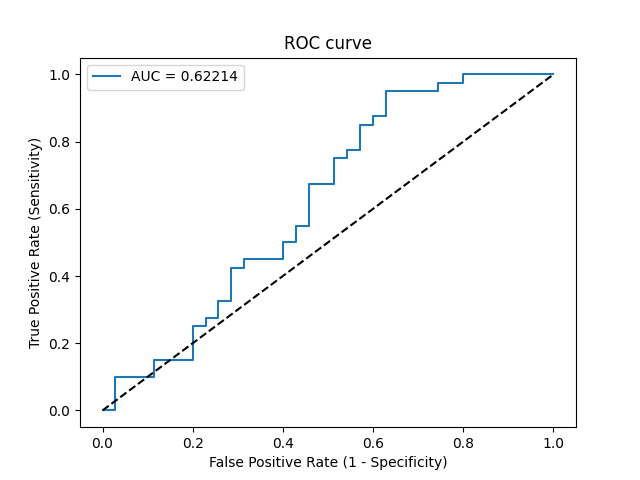

Values plotted in this chart, from the file beside it:
Threshold, Sensitivity, Specificity, NPV, PPV
inf, 0.0, 1.0, 0.4667, 0
0.7356, 0.0, 0.9714, 0.4595, 0.0
0.5681, 0.1, 0.9714, 0.4857, 0.8
0.5611, 0.1, 0.8857, 0.4627, 0.5
0.5484, 0.15, 0.8857, 0.4769, 0.6
0.5388, 0.15, 0.8, 0.4516, 0.4615
0.5267, 0.25, 0.8, 0.4828, 0.5882
0.5214, 0.25, 0.7714, 0.4737, 0.5556
0.5178, 0.275, 0.7714, 0.4821, 0.5789
0.5141, 0.275, 0.7429, 0.4727, 0.55
0.5109, 0.325, 0.7429, 0.4906, 0.5909
0.5095, 0.325, 0.7143, 0.4808, 0.5652
0.5003, 0.425, 0.7143, 0.5208, 0.6296
0.4987, 0.425, 0.6857, 0.5106, 0.6071
0.4985, 0.45, 0.6857, 0.5217, 0.6207
0.4864, 0.45, 0.6, 0.4884, 0.5625
0.4808, 0.5, 0.6, 0.5122, 0.5882
0.4799, 0.5, 0.5714, 0.5, 0.5714
0.4767, 0.55, 0.5714, 0.5263, 0.5946
0.4719, 0.55, 0.5429, 0.5135, 0.5789
0.4563, 0.675, 0.5429, 0.5938, 0.6279
0.4448, 0.675, 0.4857, 0.5667, 0.6
0.4371, 0.75, 0.4857, 0.6296, 0.625
0.4366, 0.75, 0.4571, 0.6154, 0.6122
0.435, 0.775, 0.4571, 0.64, 0.62
0.4313, 0.775, 0.4286, 0.625, 0.6078
0.4246, 0.85, 0.4286, 0.7143, 0.6296
0.4232, 0.85, 0.4, 0.7, 0.6182
0.4173, 0.875, 0.4, 0.7368, 0.625
0.4165, 0.875, 0.3714, 0.7222, 0.614
0.4127, 0.95, 0.3714, 0.8667, 0.6333
0.396, 0.95, 0.2571, 0.8182, 0.5938
0.394, 0.975, 0.2571, 0.9, 0.6
0.3695, 0.975, 0.2, 0.875, 0.5821
0.3682, 1.0, 0.2, 1.0, 0.5882
0.3093, 1.0, 0.0, 0, 0.5333
